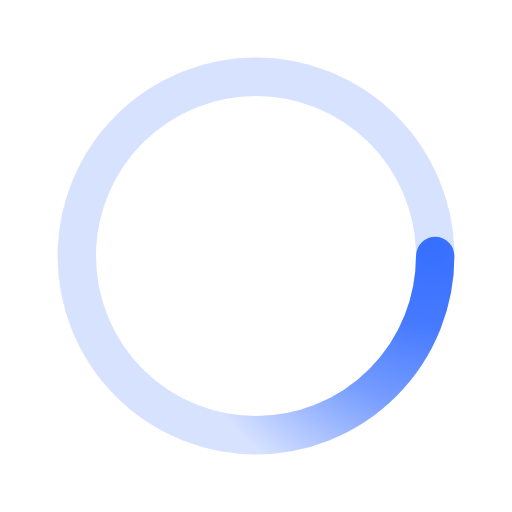
t = 0.00 s
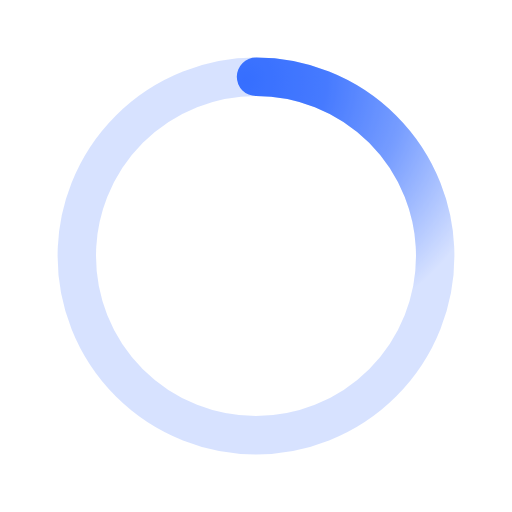
t = 0.50 s
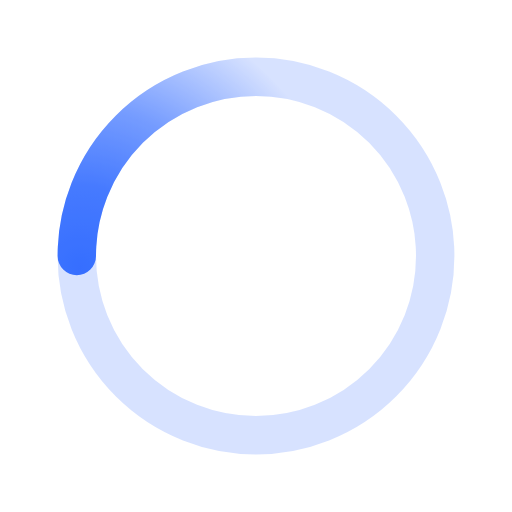
t = 1.00 s
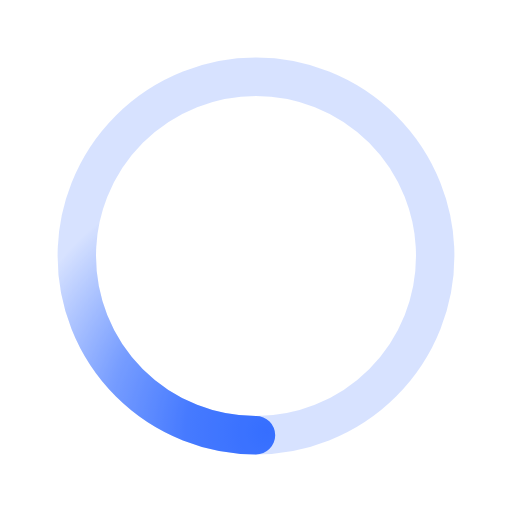
t = 1.50 s

The animated SVG that drew these frames (rendered in a browser with its animation timeline set to each time). Animation: 1 SMIL element (animateTransform=1); one cycle of 2.00 s, repeats indefinitely.

﻿<svg xmlns='http://www.w3.org/2000/svg' viewBox='0 0 200 200'><radialGradient id='a4' cx='.66' fx='.66' cy='.3125' fy='.3125' gradientTransform='scale(1.5)'><stop offset='0' stop-color='#366FFF'></stop><stop offset='.3' stop-color='#366FFF' stop-opacity='.9'></stop><stop offset='.6' stop-color='#366FFF' stop-opacity='.6'></stop><stop offset='.8' stop-color='#366FFF' stop-opacity='.3'></stop><stop offset='1' stop-color='#366FFF' stop-opacity='0'></stop></radialGradient><circle transform-origin='center' fill='none' stroke='url(#a4)' stroke-width='15' stroke-linecap='round' stroke-dasharray='200 1000' stroke-dashoffset='0' cx='100' cy='100' r='70'><animateTransform type='rotate' attributeName='transform' calcMode='spline' dur='2' values='360;0' keyTimes='0;1' keySplines='0 0 1 1' repeatCount='indefinite'></animateTransform></circle><circle transform-origin='center' fill='none' opacity='.2' stroke='#366FFF' stroke-width='15' stroke-linecap='round' cx='100' cy='100' r='70'></circle></svg>